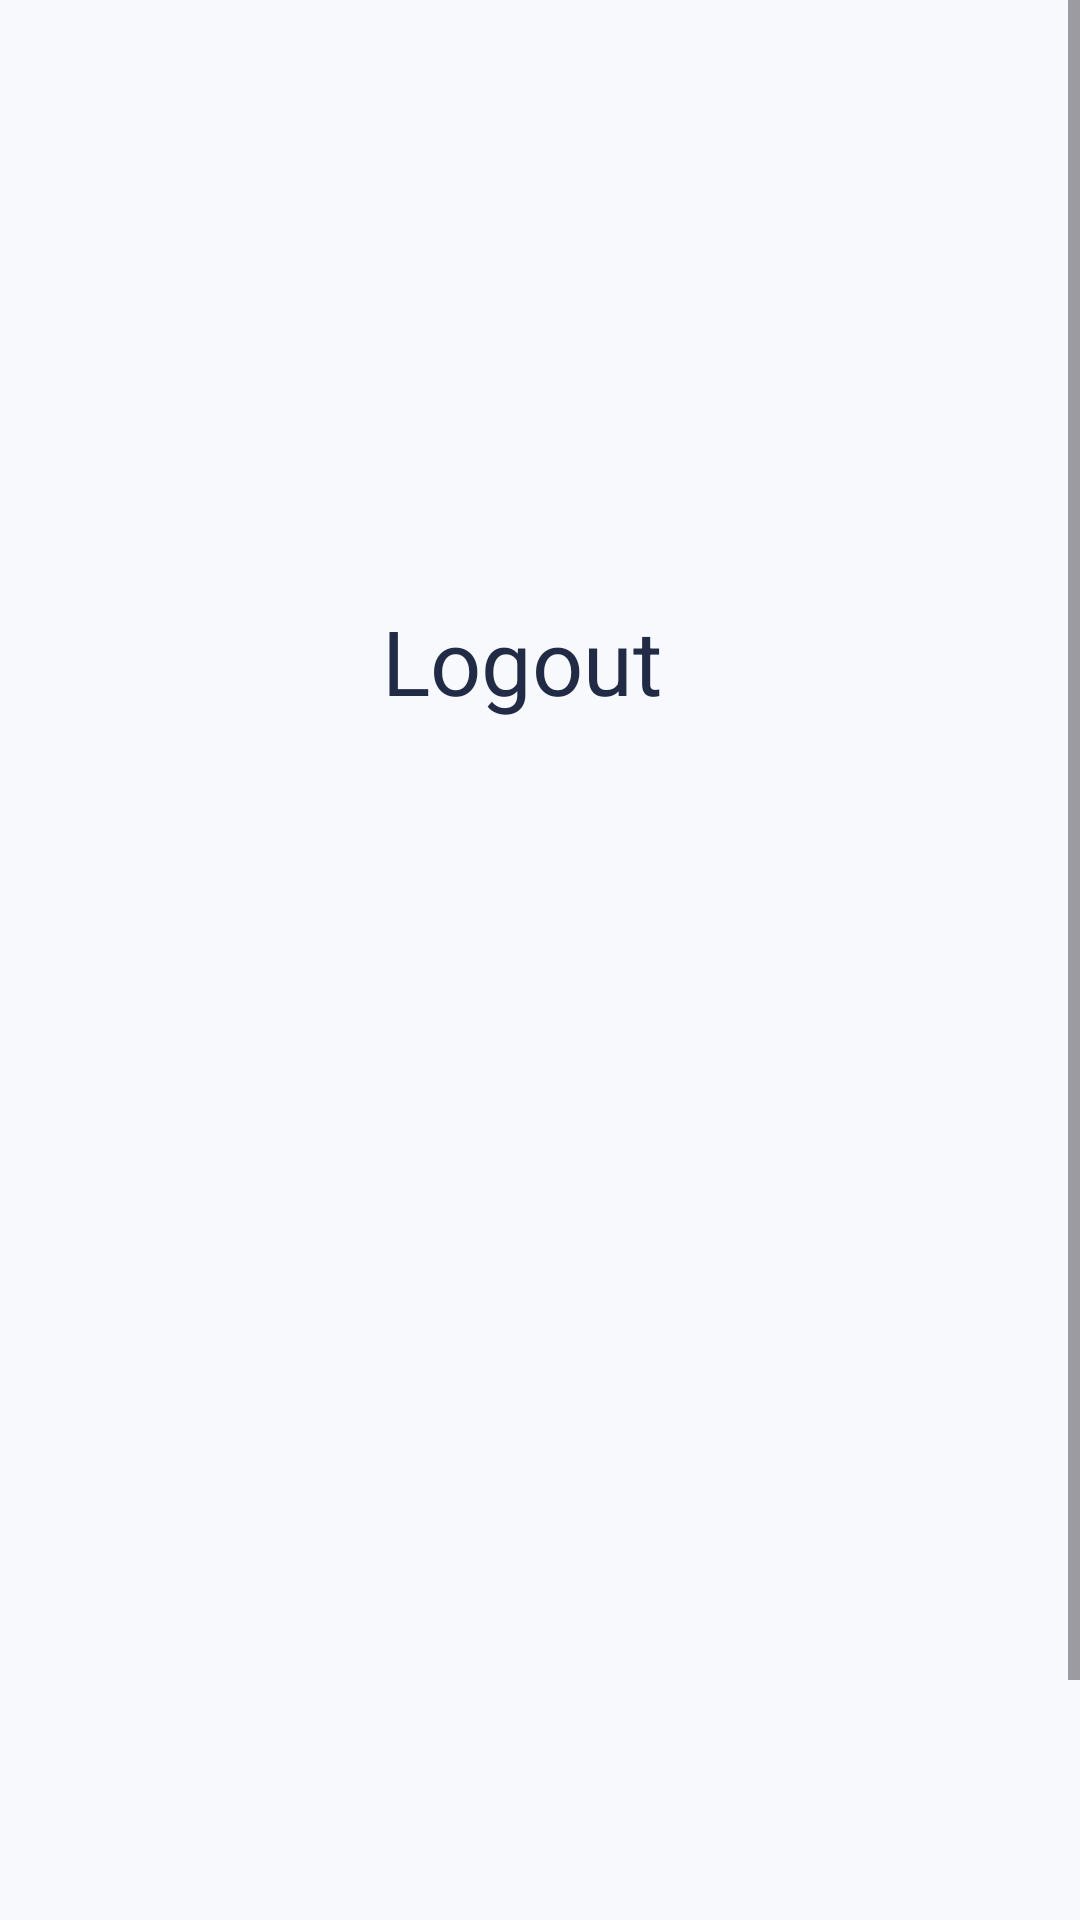

Layout XML and referenced resources for this Android screen:
<!-- AndroidManifest.xml: application theme Theme.ApolloMessageManager -->
<!-- res/layout/fragment_contact_info.xml -->
<?xml version="1.0" encoding="utf-8"?>
<layout xmlns:android="http://schemas.android.com/apk/res/android"
    xmlns:app="http://schemas.android.com/apk/res-auto"
    xmlns:tools="http://schemas.android.com/tools">

    <data>

        <variable
            name="model"
            type="com.example.apollomessagemanager.util.ContactInfoFragment" />
    </data>

    <ScrollView
        android:layout_width="match_parent"
        android:layout_height="match_parent"
        android:background="@color/background"
        android:fillViewport="true">

        <androidx.constraintlayout.widget.ConstraintLayout
            android:layout_width="match_parent"
            android:layout_height="match_parent">


            <androidx.constraintlayout.widget.ConstraintLayout
                android:id="@+id/btnSignOut"
                android:layout_width="match_parent"
                android:layout_height="wrap_content"
                android:layout_marginEnd="12dp"
                android:layout_marginBottom="491dp"
                app:layout_constraintBottom_toBottomOf="parent"
                app:layout_constraintEnd_toEndOf="parent"
                app:layout_constraintStart_toStartOf="parent"
                app:layout_constraintTop_toTopOf="parent">

                <TextView
                    android:id="@+id/logoutTv"
                    android:layout_width="wrap_content"
                    android:layout_height="wrap_content"
                    android:layout_marginTop="200dp"
                    android:text="Logout"
                    android:textColor="@color/page_title_text_color"
                    android:textSize="30sp"
                    app:layout_constraintBottom_toBottomOf="parent"
                    app:layout_constraintEnd_toEndOf="parent"
                    app:layout_constraintStart_toStartOf="parent"
                    app:layout_constraintTop_toTopOf="parent" />

            </androidx.constraintlayout.widget.ConstraintLayout>
        </androidx.constraintlayout.widget.ConstraintLayout>
    </ScrollView>
</layout>
<!-- resources referenced by this layout -->
<resources>
  <color name="background">#F7F9FC</color>
  <color name="page_title_text_color">#222B45</color>
  <style name="Theme.ApolloMessageManager" parent="Base.Theme.ApolloMessageManager" />
  <style name="Base.Theme.ApolloMessageManager" parent="Theme.Material3.DayNight.NoActionBar">
          
          
      </style>
</resources>
